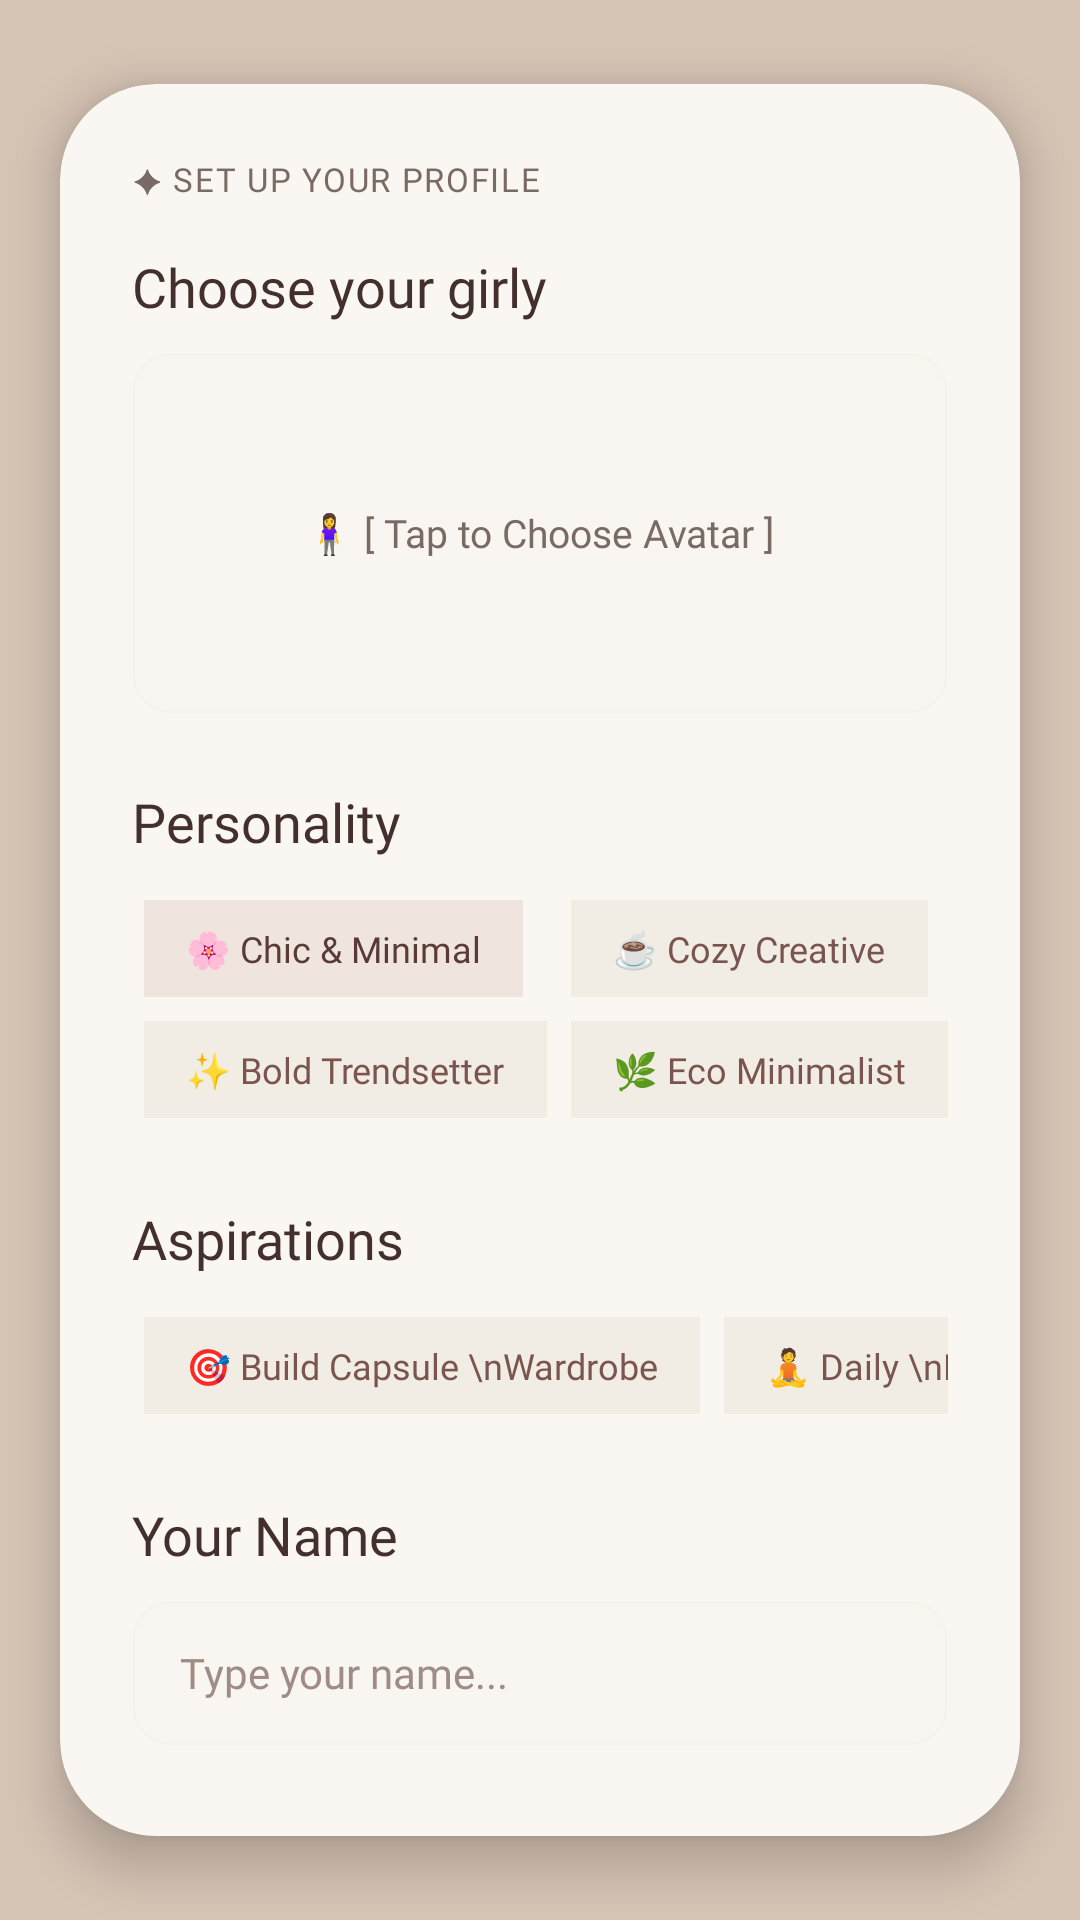

Android layout source for this screen:
<!-- AndroidManifest.xml: application theme Theme.PrjMetrix -->
<!-- res/layout/onboarding_fragment.xml -->
<?xml version="1.0" encoding="utf-8"?>
<androidx.constraintlayout.widget.ConstraintLayout xmlns:android="http://schemas.android.com/apk/res/android"
    xmlns:app="http://schemas.android.com/apk/res-auto"
    android:layout_width="match_parent"
    android:layout_height="match_parent"
    android:background="#D6C4B5">


    <androidx.cardview.widget.CardView
        android:layout_width="match_parent"
        android:layout_height="0dp"
        android:layout_marginHorizontal="20dp"
        android:layout_marginVertical="28dp"
        app:cardBackgroundColor="#FAF7F2"
        app:cardCornerRadius="32dp"
        app:cardElevation="10dp"
        app:layout_constraintBottom_toBottomOf="parent"
        app:layout_constraintTop_toTopOf="parent">

        <ScrollView
            android:layout_width="match_parent"
            android:layout_height="match_parent"
            android:fillViewport="true"
            android:scrollbars="none">

            <LinearLayout
                android:layout_width="match_parent"
                android:layout_height="wrap_content"
                android:orientation="vertical"
                android:padding="24dp">


                <TextView
                    android:layout_width="wrap_content"
                    android:layout_height="wrap_content"
                    android:layout_marginBottom="16dp"
                    android:fontFamily="@font/robotoslab_extrabold"
                    android:letterSpacing="0.05"
                    android:text="✦ SET UP YOUR PROFILE"
                    android:textColor="#7A6A65"
                    android:textSize="11sp" />


                <TextView
                    android:layout_width="wrap_content"
                    android:layout_height="wrap_content"
                    android:layout_marginBottom="10dp"
                    android:fontFamily="@font/robotoslab_extrabold"
                    android:text="Choose your girly"
                    android:textColor="#43302E"
                    android:textSize="18sp" />


                <LinearLayout
                    android:layout_width="match_parent"
                    android:layout_height="120dp"
                    android:layout_marginBottom="24dp"
                    android:background="@drawable/card_glass_border"
                    android:backgroundTint="#F2EDE4"
                    android:gravity="center"
                    android:orientation="horizontal">

                    <TextView
                        android:layout_width="wrap_content"
                        android:layout_height="wrap_content"
                        android:fontFamily="@font/robotoslab_medium"
                        android:text="🧍‍♀️ [ Tap to Choose Avatar ]"
                        android:textColor="#7A6A65"
                        android:textSize="13sp" />
                </LinearLayout>


                <TextView
                    android:layout_width="wrap_content"
                    android:layout_height="wrap_content"
                    android:layout_marginBottom="10dp"
                    android:fontFamily="@font/robotoslab_extrabold"
                    android:text="Personality"
                    android:textColor="#43302E"
                    android:textSize="18sp" />

                <GridLayout
                    android:layout_width="match_parent"
                    android:layout_height="wrap_content"
                    android:layout_marginBottom="24dp"
                    android:columnCount="2"
                    android:rowCount="2">

                    <TextView
                        android:layout_width="wrap_content"
                        android:layout_height="wrap_content"
                        android:layout_margin="4dp"
                        android:background="#EFE5DE"
                        android:fontFamily="@font/robotoslab_medium"
                        android:paddingHorizontal="14dp"
                        android:paddingVertical="8dp"
                        android:text="🌸 Chic &amp; Minimal"
                        android:textColor="#5A3A35"
                        android:textSize="12sp" />

                    <TextView
                        android:layout_width="wrap_content"
                        android:layout_height="wrap_content"
                        android:layout_margin="4dp"
                        android:background="#F2EDE4"
                        android:fontFamily="@font/robotoslab_medium"
                        android:paddingHorizontal="14dp"
                        android:paddingVertical="8dp"
                        android:text="☕️ Cozy Creative"
                        android:textColor="#7A544E"
                        android:textSize="12sp" />

                    <TextView
                        android:layout_width="wrap_content"
                        android:layout_height="wrap_content"
                        android:layout_margin="4dp"
                        android:background="#F2EDE4"
                        android:fontFamily="@font/robotoslab_medium"
                        android:paddingHorizontal="14dp"
                        android:paddingVertical="8dp"
                        android:text="✨ Bold Trendsetter"
                        android:textColor="#7A544E"
                        android:textSize="12sp" />

                    <TextView
                        android:layout_width="wrap_content"
                        android:layout_height="wrap_content"
                        android:layout_margin="4dp"
                        android:background="#F2EDE4"
                        android:fontFamily="@font/robotoslab_medium"
                        android:paddingHorizontal="14dp"
                        android:paddingVertical="8dp"
                        android:text="🌿 Eco Minimalist"
                        android:textColor="#7A544E"
                        android:textSize="12sp" />
                </GridLayout>

                <TextView
                    android:layout_width="wrap_content"
                    android:layout_height="wrap_content"
                    android:layout_marginBottom="10dp"
                    android:fontFamily="@font/robotoslab_extrabold"
                    android:text="Aspirations"
                    android:textColor="#43302E"
                    android:textSize="18sp" />

                <GridLayout
                    android:layout_width="match_parent"
                    android:layout_height="wrap_content"
                    android:layout_marginBottom="24dp"
                    android:columnCount="2">

                    <TextView
                        android:layout_width="wrap_content"
                        android:layout_height="wrap_content"
                        android:layout_margin="4dp"
                        android:background="#F2EDE4"
                        android:fontFamily="@font/robotoslab_medium"
                        android:paddingHorizontal="14dp"
                        android:paddingVertical="8dp"
                        android:text="🎯 Build Capsule \nWardrobe"
                        android:textColor="#7A544E"
                        android:textSize="12sp" />

                    <TextView
                        android:layout_width="wrap_content"
                        android:layout_height="wrap_content"
                        android:layout_margin="4dp"
                        android:background="#F2EDE4"
                        android:fontFamily="@font/robotoslab_medium"
                        android:paddingHorizontal="14dp"
                        android:paddingVertical="8dp"
                        android:text="🧘 Daily \nMindfulness"
                        android:textColor="#7A544E"
                        android:textSize="12sp" />
                </GridLayout>

                <TextView
                    android:layout_width="wrap_content"
                    android:layout_height="wrap_content"
                    android:layout_marginBottom="10dp"
                    android:fontFamily="@font/robotoslab_extrabold"
                    android:text="Your Name"
                    android:textColor="#43302E"
                    android:textSize="18sp" />

                <EditText
                    android:id="@+id/etOnboardName"
                    android:layout_width="match_parent"
                    android:layout_height="48dp"
                    android:layout_marginBottom="32dp"
                    android:background="@drawable/card_glass_border"
                    android:backgroundTint="#F2EDE4"
                    android:fontFamily="@font/robotoslab_medium"
                    android:hint="Type your name..."
                    android:inputType="textPersonName"
                    android:paddingHorizontal="16dp"
                    android:textColor="#43302E"
                    android:textColorHint="#A08C86"
                    android:textSize="14sp" />


                <Button
                    android:id="@+id/btnOnboardNext"
                    android:layout_width="match_parent"
                    android:layout_height="52dp"
                    android:backgroundTint="#43302E"
                    android:fontFamily="@font/robotoslab_extrabold"
                    android:text="Let's Begin ➔"
                    android:textColor="#FFFFFF"
                    android:textSize="14sp"
                    app:cornerRadius="16dp" />

            </LinearLayout>
        </ScrollView>
    </androidx.cardview.widget.CardView>

</androidx.constraintlayout.widget.ConstraintLayout>
<!-- resources referenced by this layout -->
<resources>
  <!-- drawable card_glass_border (drawable) -->
  <?xml version="1.0" encoding="utf-8"?>
  <shape xmlns:android="http://schemas.android.com/apk/res/android">
      <solid android:color="#1AFFFFFF" />
      <stroke
          android:width="1dp"
          android:color="#60FFFFFF" />
      <corners android:radius="12dp" />
  </shape>
  <style name="Theme.PrjMetrix" parent="Base.Theme.PrjMetrix" />
  <style name="Base.Theme.PrjMetrix" parent="Theme.Material3.DayNight.NoActionBar">
          
          
      </style>
</resources>
